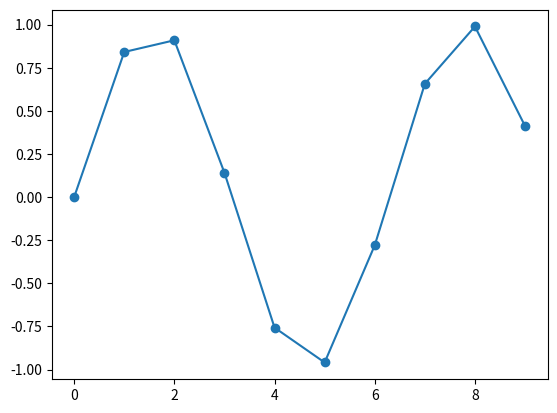
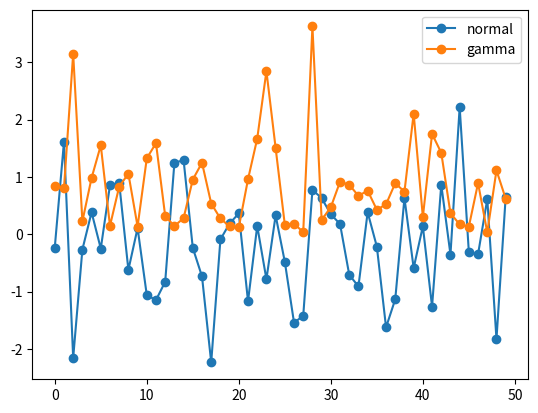

Source code (Python) for these figures, in order:
"""
Series和DataFrame都有一个plot属性，用于绘制基本的图形
默认情况下，plot（）绘制的都是折线
"""
import pandas as pd
import numpy as np
import matplotlib.pyplot as plt

# % matplotlib inline #jupyter notebook使用在代码下方直接显示图片

# series.plot()
x = np.arange(0, 10)
s = pd.Series(np.sin(x), index=x)
s.plot(marker='o')

# df.plot()
df = pd.DataFrame({'normal': np.random.normal(size=50),
                   'gamma': np.random.gamma(1, size=50)})  # 伽马分布常被用来模拟电子元件的失效时间
print(df)
df.plot(marker='o')
plt.show()  # pycharm要使用这行代码才能显示图片
